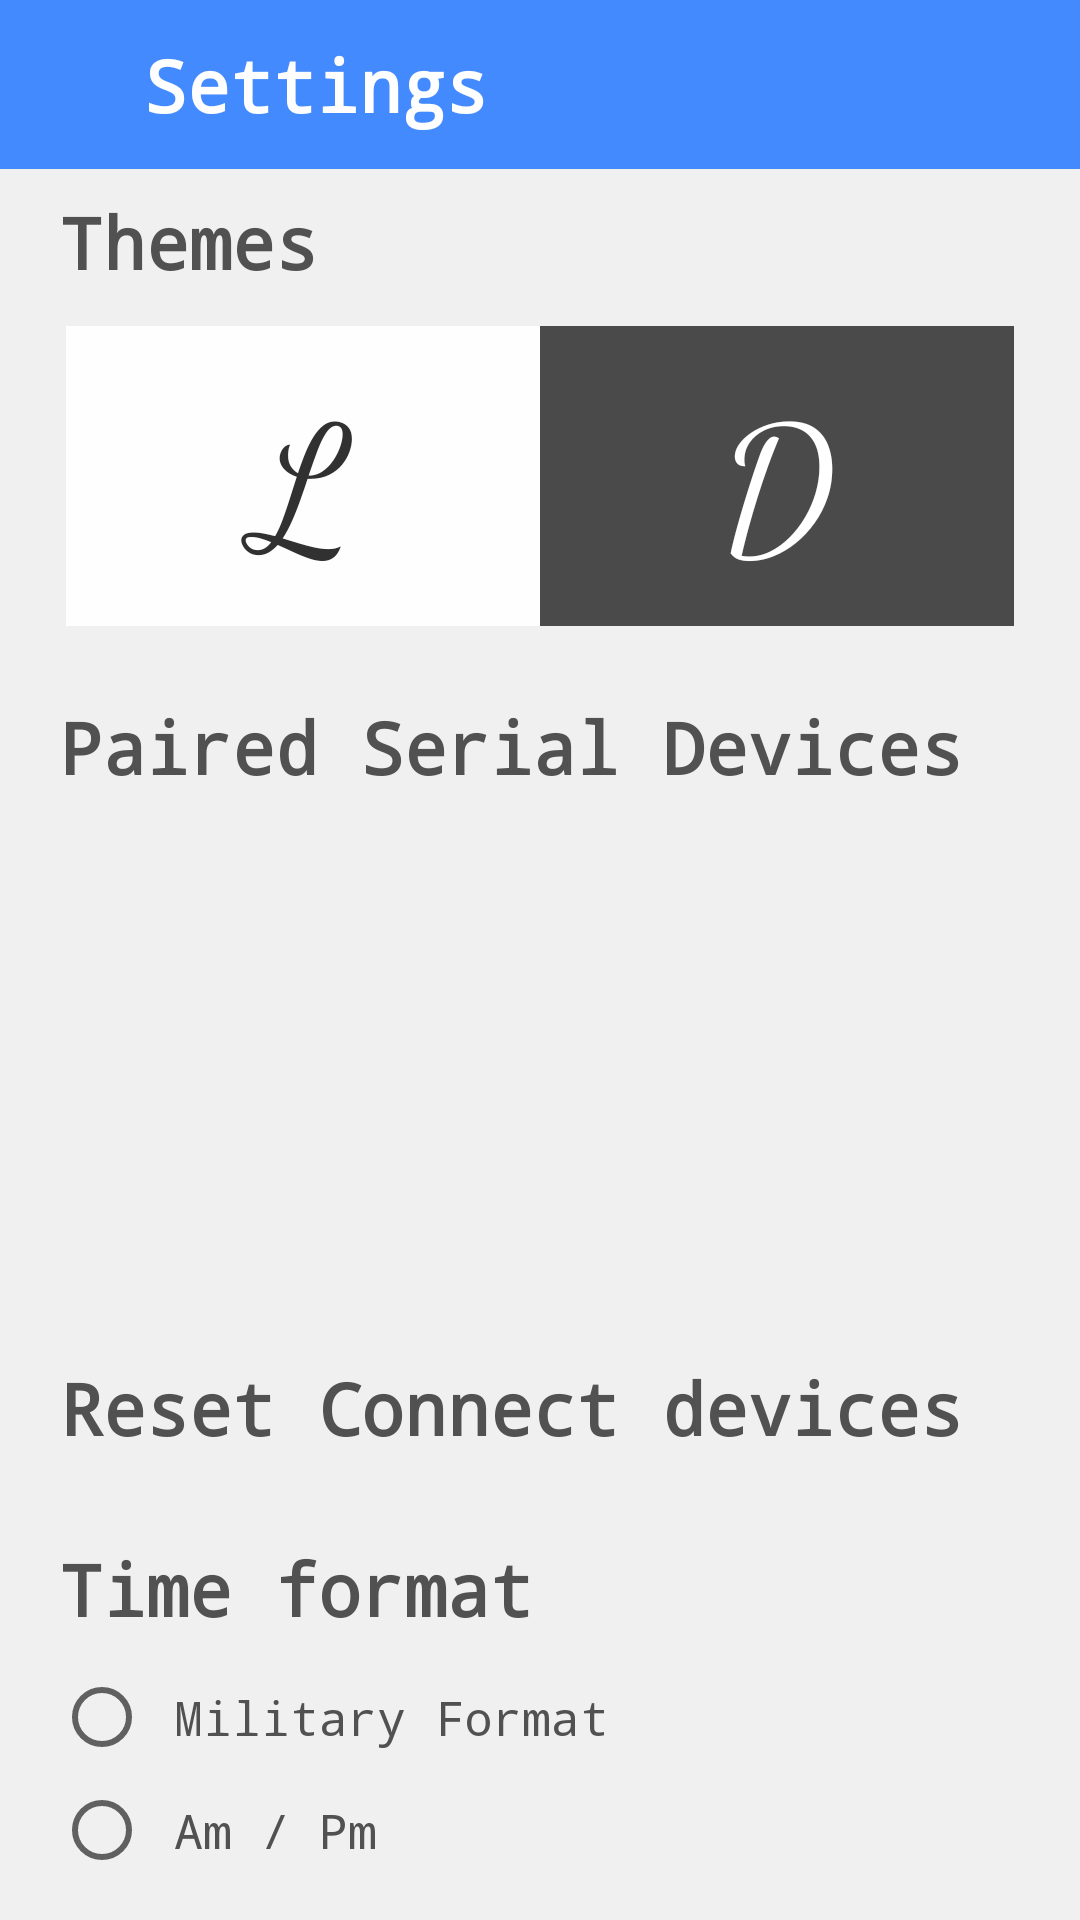

Here is an Android app screen rendered from its layout file. Give the layout XML and the strings, colors and styles it references.
<!-- AndroidManifest.xml: application theme AppTheme -->
<!-- res/layout/settings.xml -->
<?xml version="1.0" encoding="utf-8"?>
<LinearLayout xmlns:android="http://schemas.android.com/apk/res/android"
    android:layout_width="match_parent"
    android:layout_height="match_parent"
    xmlns:tools="http://schemas.android.com/tools"
    android:orientation="vertical"
    android:background="?attr/layout_background"
    tools:context=".mainScreens.Settings">

    <com.google.android.material.appbar.CollapsingToolbarLayout
        android:layout_width="match_parent"
        android:layout_height="wrap_content"
        android:padding="12dp"
        android:background="@color/headerBlue"
        >
            <ImageView
                android:layout_width="wrap_content"
                android:layout_height="wrap_content"
                android:src="@drawable/ic_settings_black_24dp"
                android:layout_margin="4dp"
                android:layout_gravity="center_vertical"/>
            <TextView
                android:layout_width="wrap_content"
                android:layout_height="wrap_content"
                android:text="@string/settings"
                android:textSize="24sp"
                android:layout_marginStart="36dp"
                android:textColor="@color/colorPrimary"
                android:fontFamily="monospace"
                android:textStyle="bold"/>
    </com.google.android.material.appbar.CollapsingToolbarLayout>

    <TextView
        android:layout_width="match_parent"
        android:layout_height="wrap_content"
        android:text="@string/themes"
        android:fontFamily="monospace"
        android:layout_marginStart="12dp"
        android:textColor="?attr/textcolor"
        android:textSize="24sp"
        android:textStyle="bold"
        android:padding="8dp"/>
    <LinearLayout
        android:layout_width="match_parent"
        android:layout_height="wrap_content"
        android:orientation="horizontal"
        android:weightSum="2"
        android:padding="4dp"
        android:layout_marginStart="18dp"
        android:layout_marginEnd="18dp">
        <TextView
            android:layout_height="100dp"
            android:layout_width="0dp"
            android:text="L"
            android:tag="Light"
            android:onClick="change_theme"
            android:textColor="#313131"
            android:background="#eeffffff"
            android:gravity="center"
            android:textSize="28pt"
            android:fontFamily="cursive"
            android:layout_weight="1"
             />
        <TextView
            android:tag="Dark"
            android:layout_height="100dp"
            android:layout_width="0dp"
            android:text="D"
            android:onClick="change_theme"
            android:textColor="#ffffff"
            android:background="#dd313131"
            android:gravity="center"
            android:textSize="28pt"
            android:fontFamily="cursive"
            android:layout_weight="1"
            />
    </LinearLayout>
    <TextView
        android:layout_width="match_parent"
        android:layout_height="wrap_content"
        android:text="@string/paired_serial_devices"
        android:textColor="?attr/textcolor"
        android:fontFamily="monospace"
        android:layout_marginStart="12dp"
        android:textSize="24sp"
        android:textStyle="bold"
        android:padding="8dp"
        android:layout_marginTop="12dp"/>
    <androidx.recyclerview.widget.RecyclerView
        android:layout_width="match_parent"
        android:layout_height="160dp"
        android:layout_marginStart="18dp"
        android:textColor="?attr/textcolor"
        android:padding="8dp"/>
    <LinearLayout
        android:layout_width="match_parent"
        android:layout_height="wrap_content"
        android:orientation="horizontal">
    <TextView
        android:layout_width="wrap_content"
        android:layout_height="wrap_content"
        android:textColor="?attr/textcolor"
        android:text="@string/reset_connect_devices"
        android:fontFamily="monospace"
        android:layout_marginStart="12dp"
        android:textSize="24sp"
        android:textStyle="bold"
        android:padding="8dp"
        android:layout_marginTop="12dp"/>
        <ImageButton
            android:layout_width="wrap_content"
            android:layout_height="wrap_content"
            android:padding="12dp"
            android:layout_gravity="center_vertical"
            android:layout_marginStart="8dp"
            android:src="@drawable/ic_refresh_black_24dp"
            android:background="#00ffffff"/>
    </LinearLayout>
    <TextView
        android:layout_width="wrap_content"
        android:layout_height="wrap_content"
        android:text="@string/time_format"
        android:fontFamily="monospace"
        android:layout_marginStart="12dp"
        android:textSize="24sp"
        android:textStyle="bold"
        android:textColor="?attr/textcolor"
        android:padding="8dp"
        android:layout_marginTop="12dp"/>
    <RadioGroup
        android:layout_width="wrap_content"
        android:layout_height="wrap_content">
    <androidx.appcompat.widget.AppCompatRadioButton
        android:layout_width="wrap_content"
        android:layout_height="wrap_content"
        android:padding="8dp"
        android:id="@+id/militarybtn"
        android:onClick="change_clockMode"
        android:tag="military"
        android:layout_marginStart="18dp"
        android:textColor="?attr/textcolor"
        android:text="@string/military_format"
        android:fontFamily="monospace"
        android:textSize="16sp"
        />
    <androidx.appcompat.widget.AppCompatRadioButton
        android:layout_width="wrap_content"
        android:layout_height="wrap_content"
        android:padding="8dp"
        android:textColor="?attr/textcolor"
        android:id="@+id/hr12btn"
        android:tag="AM/PM"
        android:onClick="change_clockMode"
        android:layout_marginStart="18dp"
        android:text="@string/am_pm"
        android:fontFamily="monospace"
        android:textSize="16sp"
        />
    </RadioGroup>






</LinearLayout>
<!-- resources referenced by this layout -->
<resources>
  <color name="colorPrimary">#fefefe</color>
  <color name="headerBlue">#448AFF</color>
  <string name="am_pm">Am / Pm</string>
  <string name="military_format">Military Format</string>
  <string name="paired_serial_devices">Paired Serial Devices</string>
  <string name="reset_connect_devices">Reset Connect devices</string>
  <string name="settings">Settings</string>
  <string name="themes">Themes</string>
  <string name="time_format">Time format</string>
  <style name="AppTheme" parent="Theme.AppCompat.Light.NoActionBar">
          
          <item name="colorPrimary">@color/colorPrimary</item>
          <item name="colorPrimaryDark">@color/colorPrimaryDark</item>
          <item name="colorAccent">@color/colorAccent</item>
          <item name="android:windowLightStatusBar" tools:targetApi="m">true</item>
          <item name="textcolor">@color/colorAccent</item>
          <item name="layout_background">@color/white_d2</item>
          <item name="tint_color">@color/dark31</item>
          <item name="main_btn_background">@color/grey</item>
          <item name="alarm_back">@color/white</item>
          <item name="num_selector">@color/white_d2</item>
          <item name="darkindark">@color/grey</item>
  
  
      </style>
  <color name="colorPrimaryDark">#fefefe</color>
  <color name="colorAccent">#515151</color>
  <color name="white_d2">#d2efefef</color>
  <color name="dark31">#313131</color>
  <color name="grey">#cdeaeaea</color>
  <color name="white">#FFFFFFFF</color>
</resources>
